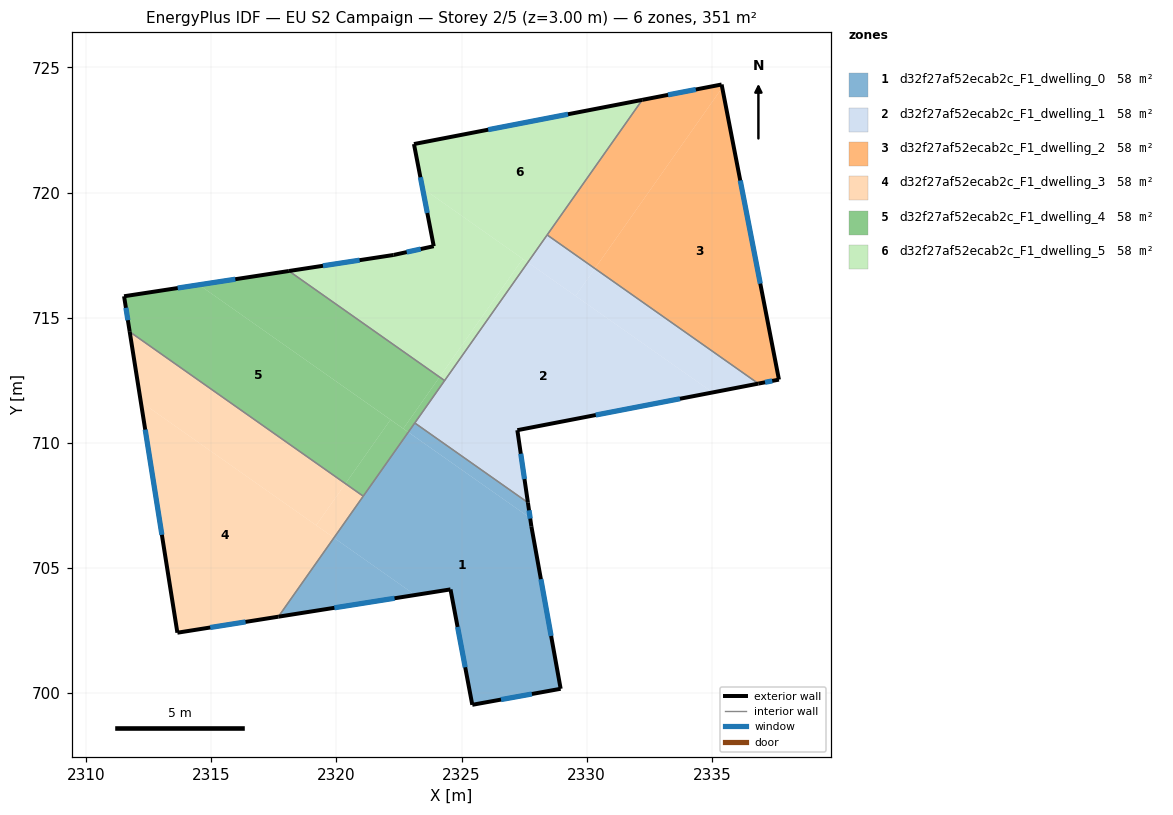
=== STOREY PLAN SPEC (per zone: floor XY polygon, exterior-wall plan segments, windows/doors) ===
zone 1: d32f27af52ecab2c_F1_dwelling_0  (58.5 m²)
  floor: (2327.74, 707.00) (2327.79, 706.67) (2328.96, 700.18) (2325.43, 699.54) (2324.56, 704.15) (2323.15, 703.93) (2319.90, 706.21) (2322.87, 710.43)
  floor: (2323.15, 703.93) (2317.69, 703.06) (2319.90, 706.21)
  floor: (2327.65, 707.62) (2327.74, 707.00) (2322.87, 710.43) (2323.13, 710.80)
  exterior wall: (2324.56, 704.15) – (2325.43, 699.54)  [4.7 m]
    window: (2324.84, 702.65) – (2325.15, 701.04)  [1.7 m²]
  exterior wall: (2317.69, 703.06) – (2324.56, 704.15)  [7.0 m]
    window: (2319.92, 703.41) – (2322.32, 703.80)  [2.6 m²]
  exterior wall: (2327.79, 706.67) – (2327.65, 707.62)  [1.0 m]
    window: (2327.75, 706.98) – (2327.70, 707.31)  [0.4 m²]
  exterior wall: (2328.96, 700.18) – (2327.79, 706.67)  [6.6 m]
    window: (2328.58, 702.29) – (2328.17, 704.56)  [2.4 m²]
  exterior wall: (2325.43, 699.54) – (2328.96, 700.18)  [3.6 m]
    window: (2326.58, 699.75) – (2327.81, 699.97)  [1.3 m²]
  interior walls: 3
zone 2: d32f27af52ecab2c_F1_dwelling_1  (58.5 m²)
  floor: (2335.03, 712.02) (2327.23, 710.51) (2327.65, 707.62) (2323.13, 710.80) (2327.65, 717.21)
  floor: (2336.86, 712.37) (2335.03, 712.02) (2329.56, 715.87) (2330.33, 716.97)
  floor: (2330.33, 716.97) (2329.56, 715.87) (2327.65, 717.21) (2328.42, 718.31)
  exterior wall: (2327.23, 710.51) – (2336.86, 712.37)  [9.8 m]
    window: (2330.36, 711.12) – (2333.73, 711.77)  [3.6 m²]
  exterior wall: (2327.65, 707.62) – (2327.23, 710.51)  [2.9 m]
    window: (2327.51, 708.56) – (2327.37, 709.57)  [1.1 m²]
  interior walls: 4
zone 3: d32f27af52ecab2c_F1_dwelling_2  (58.5 m²)
  floor: (2335.41, 724.19) (2337.68, 712.53) (2336.86, 712.37) (2330.33, 716.97)
  floor: (2335.39, 724.32) (2335.41, 724.19) (2330.33, 716.97) (2328.42, 718.31) (2332.22, 723.71)
  exterior wall: (2335.39, 724.32) – (2332.22, 723.71)  [3.2 m]
    window: (2334.36, 724.12) – (2333.25, 723.90)  [1.2 m²]
  exterior wall: (2337.68, 712.53) – (2335.39, 724.32)  [12.0 m]
    window: (2336.94, 716.36) – (2336.13, 720.49)  [4.4 m²]
  exterior wall: (2336.86, 712.37) – (2337.68, 712.53)  [0.8 m]
    window: (2337.13, 712.42) – (2337.41, 712.48)  [0.3 m²]
  interior walls: 2
zone 4: d32f27af52ecab2c_F1_dwelling_3  (58.4 m²)
  floor: (2319.90, 706.21) (2317.69, 703.06) (2313.65, 702.42) (2312.19, 711.64)
  floor: (2320.36, 708.37) (2319.19, 706.71) (2312.19, 711.64) (2311.74, 714.44)
  floor: (2321.07, 707.87) (2319.90, 706.21) (2319.19, 706.71) (2320.36, 708.37)
  exterior wall: (2313.65, 702.42) – (2317.69, 703.06)  [4.1 m]
    window: (2314.96, 702.63) – (2316.37, 702.85)  [1.5 m²]
  exterior wall: (2311.74, 714.44) – (2313.65, 702.42)  [12.2 m]
    window: (2312.36, 710.53) – (2313.03, 706.33)  [4.5 m²]
  interior walls: 2
zone 5: d32f27af52ecab2c_F1_dwelling_4  (58.5 m²)
  floor: (2322.16, 710.93) (2320.36, 708.37) (2311.74, 714.44) (2311.52, 715.86) (2314.51, 716.32)
  floor: (2322.87, 710.43) (2321.07, 707.87) (2320.36, 708.37) (2322.16, 710.93)
  floor: (2324.12, 712.63) (2322.67, 710.57) (2314.51, 716.32) (2318.11, 716.87)
  floor: (2324.32, 712.49) (2322.87, 710.43) (2322.67, 710.57) (2324.12, 712.63)
  exterior wall: (2311.52, 715.86) – (2311.74, 714.44)  [1.4 m]
    window: (2311.59, 715.40) – (2311.67, 714.90)  [0.5 m²]
  exterior wall: (2318.10, 716.87) – (2311.52, 715.86)  [6.7 m]
    window: (2315.96, 716.54) – (2313.66, 716.19)  [2.4 m²]
  interior walls: 4
zone 6: d32f27af52ecab2c_F1_dwelling_5  (58.5 m²)
  floor: (2327.45, 717.36) (2324.12, 712.63) (2318.11, 716.87) (2322.29, 717.51) (2323.89, 717.86) (2323.44, 720.17)
  floor: (2332.22, 723.71) (2327.65, 717.21) (2323.44, 720.17) (2323.10, 721.94)
  floor: (2327.65, 717.21) (2324.32, 712.49) (2324.12, 712.63) (2327.45, 717.35)
  exterior wall: (2332.22, 723.71) – (2323.10, 721.94)  [9.3 m]
    window: (2329.25, 723.13) – (2326.07, 722.51)  [3.4 m²]
  exterior wall: (2322.29, 717.51) – (2318.10, 716.87)  [4.2 m]
    window: (2320.93, 717.30) – (2319.47, 717.08)  [1.6 m²]
  exterior wall: (2323.89, 717.86) – (2322.29, 717.51)  [1.6 m]
    window: (2323.37, 717.75) – (2322.81, 717.62)  [0.6 m²]
  exterior wall: (2323.10, 721.94) – (2323.89, 717.86)  [4.2 m]
    window: (2323.36, 720.61) – (2323.63, 719.19)  [1.5 m²]
  interior walls: 3

=== DERIVED (storey summary) ===
Building: EU S2 Campaign
Storey: 2 of 5  (floor level z = 3.00 m)
Storey gross floor area: 350.7 m²
Zones on this storey: 6
  - d32f27af52ecab2c_F1_dwelling_0: floor 58.5 m²; exterior wall 22.8 m (68.4 m²); 5 window(s) 8.4 m²; WWR 12.2%
  - d32f27af52ecab2c_F1_dwelling_1: floor 58.5 m²; exterior wall 12.7 m (38.2 m²); 2 window(s) 4.7 m²; WWR 12.2%
  - d32f27af52ecab2c_F1_dwelling_2: floor 58.5 m²; exterior wall 16.1 m (48.2 m²); 3 window(s) 5.9 m²; WWR 12.2%
  - d32f27af52ecab2c_F1_dwelling_3: floor 58.4 m²; exterior wall 16.3 m (48.8 m²); 2 window(s) 6.0 m²; WWR 12.2%
  - d32f27af52ecab2c_F1_dwelling_4: floor 58.5 m²; exterior wall 8.1 m (24.3 m²); 2 window(s) 3.0 m²; WWR 12.2%
  - d32f27af52ecab2c_F1_dwelling_5: floor 58.5 m²; exterior wall 19.3 m (57.9 m²); 4 window(s) 7.1 m²; WWR 12.2%
Zone adjacency (shared interzone walls):
  - d32f27af52ecab2c_F1_dwelling_0 ↔ d32f27af52ecab2c_F1_dwelling_1
  - d32f27af52ecab2c_F1_dwelling_0 ↔ d32f27af52ecab2c_F1_dwelling_3
  - d32f27af52ecab2c_F1_dwelling_0 ↔ d32f27af52ecab2c_F1_dwelling_4
  - d32f27af52ecab2c_F1_dwelling_1 ↔ d32f27af52ecab2c_F1_dwelling_2
  - d32f27af52ecab2c_F1_dwelling_1 ↔ d32f27af52ecab2c_F1_dwelling_4
  - d32f27af52ecab2c_F1_dwelling_1 ↔ d32f27af52ecab2c_F1_dwelling_5
  - d32f27af52ecab2c_F1_dwelling_2 ↔ d32f27af52ecab2c_F1_dwelling_5
  - d32f27af52ecab2c_F1_dwelling_3 ↔ d32f27af52ecab2c_F1_dwelling_4
  - d32f27af52ecab2c_F1_dwelling_4 ↔ d32f27af52ecab2c_F1_dwelling_5